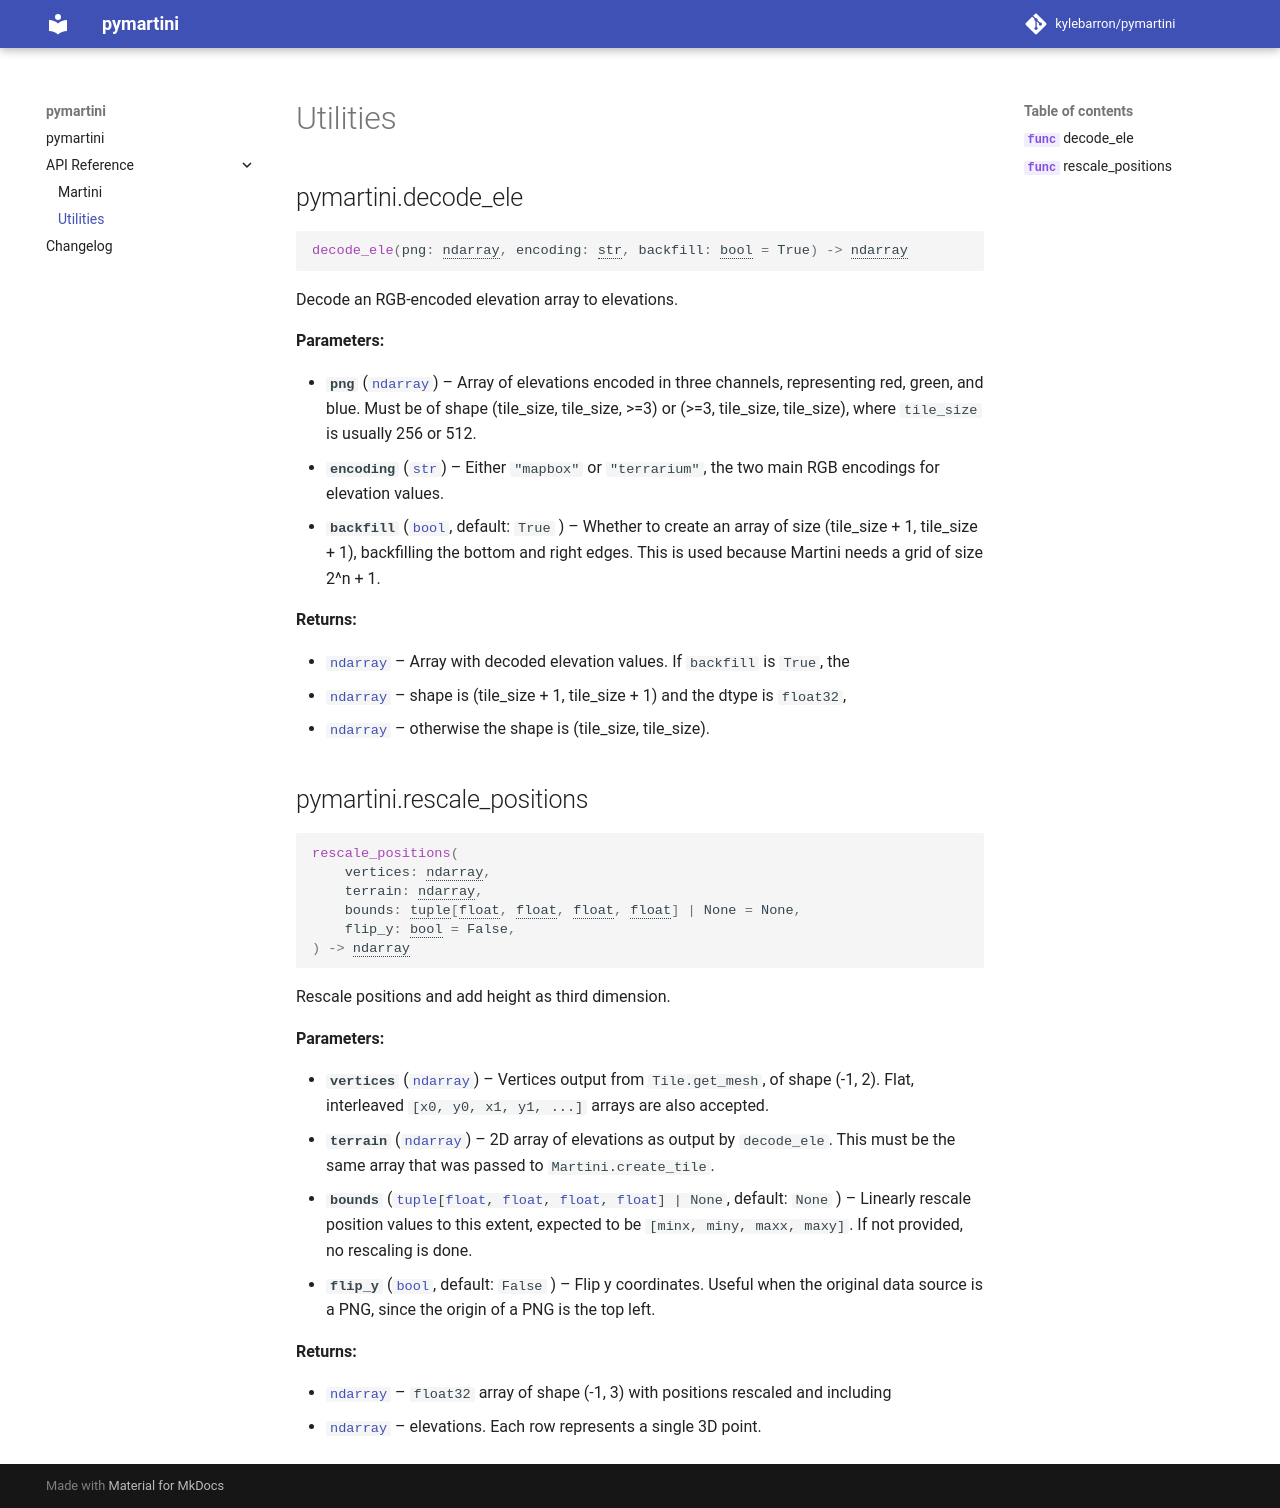

repository: kylebarron/pymartini · page: latest/api/util/index.html · generator: mkdocs

# Utilities

::: pymartini.decode_ele

::: pymartini.rescale_positions
